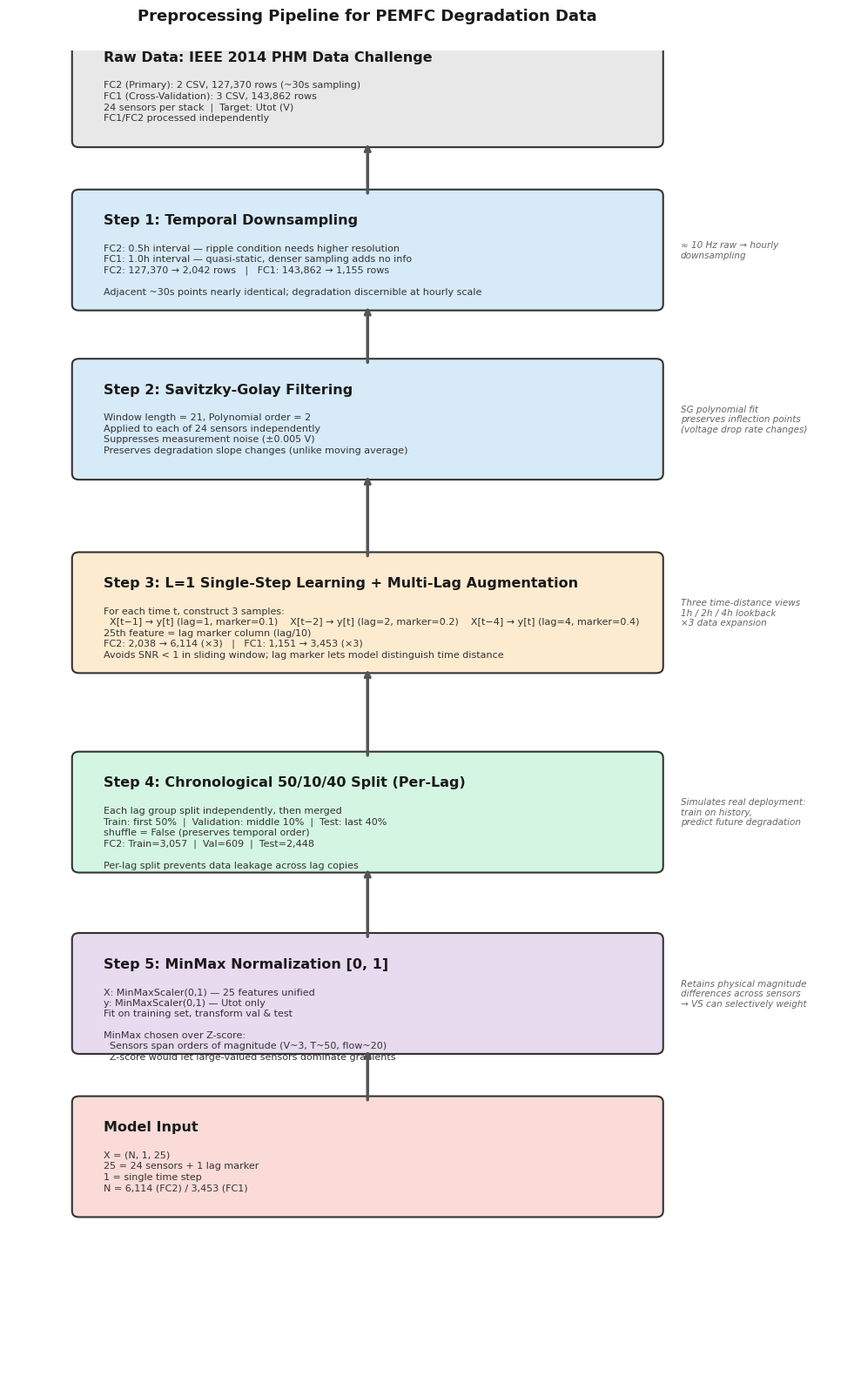
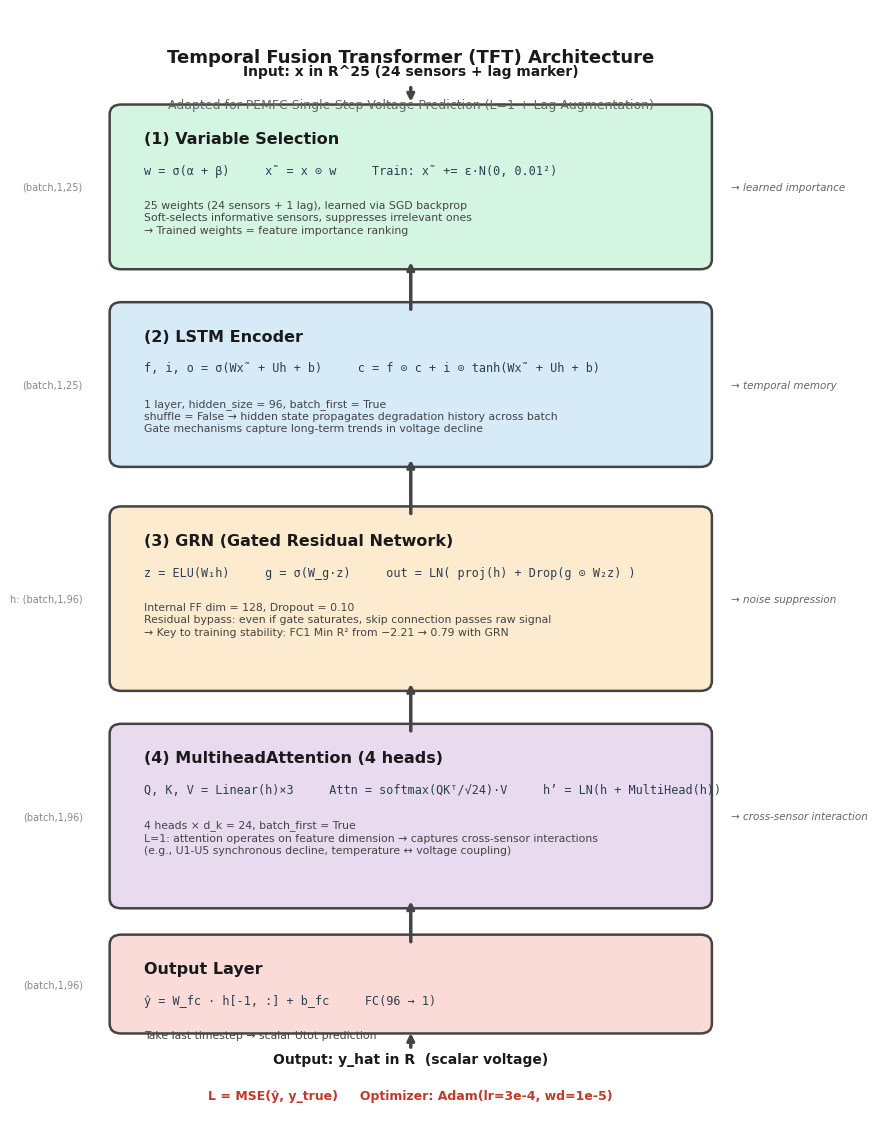
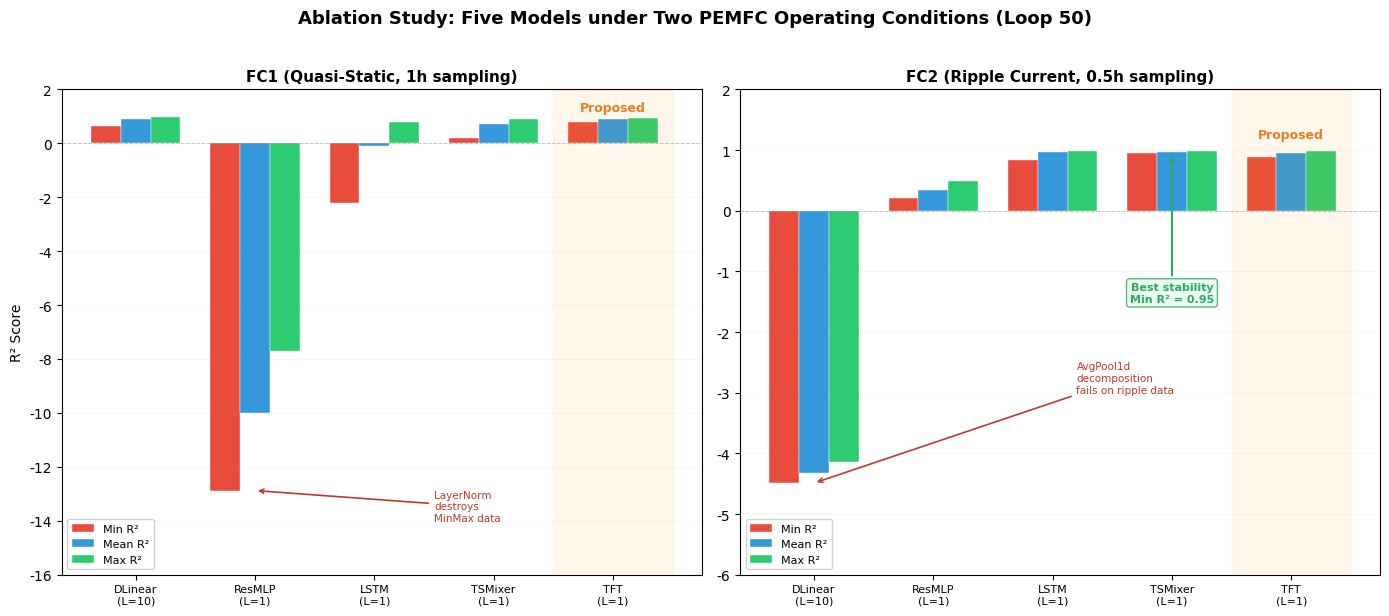

These charts were generated, in order, by the following Python code:
# ================================================================
# 论文图表生成: Fig 2 (预处理流程图) + Fig 3 (TFT架构图) + Fig 12 (消融柱状图)
# 用法: python generate_figures.py
# 输出: outputs/paper_figures/
# ================================================================
import matplotlib
matplotlib.use('Agg')
import matplotlib.pyplot as plt
import matplotlib.patches as mpatches
from matplotlib.patches import FancyBboxPatch
import numpy as np
from pathlib import Path

plt.rcParams['font.family'] = 'Arial'
plt.rcParams['font.size'] = 10

RUN_DIR = Path('./outputs/paper_figures')
RUN_DIR.mkdir(parents=True, exist_ok=True)

# ================================================================
# Fig 2: 数据预处理流程图 (5 Steps)
# ================================================================
def draw_fig2_preprocessing():
    fig, ax = plt.subplots(1, 1, figsize=(10, 16))
    ax.set_xlim(0, 12)
    ax.set_ylim(0, 22)
    ax.axis('off')
    ax.set_facecolor('white')

    box_w, box_h = 8.2, 1.8
    x0 = 1.0

    colors = ['#E8E8E8', '#D6EAF8', '#D6EAF8', '#FDEBD0', '#D5F5E3', '#E8DAEF', '#FADBD8']

    titles = [
        'Raw Data: IEEE 2014 PHM Data Challenge',
        'Step 1: Temporal Downsampling',
        'Step 2: Savitzky-Golay Filtering',
        'Step 3: L=1 Single-Step Learning + Multi-Lag Augmentation',
        'Step 4: Chronological 50/10/40 Split (Per-Lag)',
        'Step 5: MinMax Normalization [0, 1]',
        'Model Input'
    ]

    details = [
        'FC2 (Primary): 2 CSV, 127,370 rows (~30s sampling)\nFC1 (Cross-Validation): 3 CSV, 143,862 rows\n24 sensors per stack  |  Target: Utot (V)\nFC1/FC2 processed independently',
        'FC2: 0.5h interval — ripple condition needs higher resolution\nFC1: 1.0h interval — quasi-static, denser sampling adds no info\nFC2: 127,370 → 2,042 rows   |   FC1: 143,862 → 1,155 rows\n\nAdjacent ~30s points nearly identical; degradation discernible at hourly scale',
        'Window length = 21, Polynomial order = 2\nApplied to each of 24 sensors independently\nSuppresses measurement noise (±0.005 V)\nPreserves degradation slope changes (unlike moving average)',
        'For each time t, construct 3 samples:\n  X[t−1] → y[t] (lag=1, marker=0.1)    X[t−2] → y[t] (lag=2, marker=0.2)    X[t−4] → y[t] (lag=4, marker=0.4)\n25th feature = lag marker column (lag/10)\nFC2: 2,038 → 6,114 (×3)   |   FC1: 1,151 → 3,453 (×3)\nAvoids SNR < 1 in sliding window; lag marker lets model distinguish time distance',
        'Each lag group split independently, then merged\nTrain: first 50%  |  Validation: middle 10%  |  Test: last 40%\nshuffle = False (preserves temporal order)\nFC2: Train=3,057  |  Val=609  |  Test=2,448\n\nPer-lag split prevents data leakage across lag copies',
        'X: MinMaxScaler(0,1) — 25 features unified\ny: MinMaxScaler(0,1) — Utot only\nFit on training set, transform val & test\n\nMinMax chosen over Z-score:\n  Sensors span orders of magnitude (V~3, T~50, flow~20)\n  Z-score would let large-valued sensors dominate gradients',
        'X = (N, 1, 25)\n25 = 24 sensors + 1 lag marker\n1 = single time step\nN = 6,114 (FC2) / 3,453 (FC1)'
    ]

    y_positions = [20.5, 17.8, 15.0, 11.8, 8.5, 5.5, 2.8]

    for i, (y, title, detail, c) in enumerate(zip(y_positions, titles, details, colors)):
        rect = FancyBboxPatch((x0, y), box_w, box_h,
                              boxstyle="round,pad=0.1", facecolor=c,
                              edgecolor='#333333', linewidth=1.5)
        ax.add_patch(rect)
        ax.text(x0 + 0.35, y + box_h - 0.3, title, fontsize=11.5, fontweight='bold',
                va='top', color='#1a1a1a')
        ax.text(x0 + 0.35, y + box_h - 0.8, detail, fontsize=8, va='top',
                color='#333333', linespacing=1.3)

        if i < len(y_positions) - 1:
            next_top = y_positions[i+1] + box_h
            ax.annotate('', xy=(x0 + box_w/2, y), xytext=(x0 + box_w/2, next_top),
                       arrowprops=dict(arrowstyle='->', color='#555555',
                                       lw=2.5, connectionstyle='arc3,rad=0'))

    # 右侧设计理由注释
    side_notes = [
        (17.8, '≈ 10 Hz raw → hourly\ndownsampling'),
        (15.0, 'SG polynomial fit\npreserves inflection points\n(voltage drop rate changes)'),
        (11.8, 'Three time-distance views\n1h / 2h / 4h lookback\n×3 data expansion'),
        (8.5, 'Simulates real deployment:\ntrain on history,\npredict future degradation'),
        (5.5, 'Retains physical magnitude\ndifferences across sensors\n→ VS can selectively weight'),
    ]
    for y, text in side_notes:
        ax.text(x0 + box_w + 0.35, y + box_h/2, text, fontsize=7.5,
                va='center', color='#666666', style='italic')

    # 标题
    ax.text(5.1, 22.5, 'Preprocessing Pipeline for PEMFC Degradation Data',
            ha='center', fontsize=13, fontweight='bold', color='#1a1a1a')

    plt.tight_layout()
    fig.savefig(RUN_DIR / 'fig2_preprocessing_pipeline.png', dpi=200, bbox_inches='tight')
    plt.close(fig)
    print('Fig 2 (Preprocessing Pipeline) saved.')


# ================================================================
# Fig 3: TFT 架构图
# ================================================================
def draw_fig3_tft():
    fig, ax = plt.subplots(1, 1, figsize=(9, 11.5))
    ax.set_xlim(0, 10)
    ax.set_ylim(0, 17)
    ax.axis('off')
    ax.set_facecolor('white')

    components = [
        {
            'name': '(1) Variable Selection',
            'y': 13.2, 'h': 2.2,
            'color': '#D5F5E3',
            'formula': 'w = σ(α + β)     x̃ = x ⊙ w     Train: x̃ += ε·N(0, 0.01²)',
            'detail': '25 weights (24 sensors + 1 lag), learned via SGD backprop\nSoft-selects informative sensors, suppresses irrelevant ones\n→ Trained weights = feature importance ranking',
        },
        {
            'name': '(2) LSTM Encoder',
            'y': 10.2, 'h': 2.2,
            'color': '#D6EAF8',
            'formula': 'f, i, o = σ(Wx̃ + Uh + b)     c = f ⊙ c + i ⊙ tanh(Wx̃ + Uh + b)',
            'detail': '1 layer, hidden_size = 96, batch_first = True\nshuffle = False → hidden state propagates degradation history across batch\nGate mechanisms capture long-term trends in voltage decline',
        },
        {
            'name': '(3) GRN (Gated Residual Network)',
            'y': 6.8, 'h': 2.5,
            'color': '#FDEBD0',
            'formula': 'z = ELU(W₁h)     g = σ(W_g·z)     out = LN( proj(h) + Drop(g ⊙ W₂z) )',
            'detail': 'Internal FF dim = 128, Dropout = 0.10\nResidual bypass: even if gate saturates, skip connection passes raw signal\n→ Key to training stability: FC1 Min R² from −2.21 → 0.79 with GRN',
        },
        {
            'name': '(4) MultiheadAttention (4 heads)',
            'y': 3.5, 'h': 2.5,
            'color': '#E8DAEF',
            'formula': 'Q, K, V = Linear(h)×3     Attn = softmax(QKᵀ/√24)·V     h’ = LN(h + MultiHead(h))',
            'detail': '4 heads × d_k = 24, batch_first = True\nL=1: attention operates on feature dimension → captures cross-sensor interactions\n(e.g., U1-U5 synchronous decline, temperature ↔ voltage coupling)',
        },
        {
            'name': 'Output Layer',
            'y': 1.6, 'h': 1.2,
            'color': '#FADBD8',
            'formula': 'ŷ = W_fc · h[-1, :] + b_fc     FC(96 → 1)',
            'detail': 'Take last timestep → scalar Utot prediction',
        },
    ]

    box_w = 7.5
    x0 = 1.25

    for comp in components:
        y, h = comp['y'], comp['h']
        rect = FancyBboxPatch((x0, y), box_w, h,
                              boxstyle="round,pad=0.15", facecolor=comp['color'],
                              edgecolor='#444444', linewidth=1.8)
        ax.add_patch(rect)

        ax.text(x0 + 0.3, y + h - 0.25, comp['name'], fontsize=11.5, fontweight='bold',
                va='top', color='#1a1a1a')
        ax.text(x0 + 0.3, y + h - 0.75, comp['formula'], fontsize=8.5,
                va='top', color='#2C3E50', family='monospace')
        ax.text(x0 + 0.3, y + h - 1.3, comp['detail'], fontsize=7.8, va='top',
                color='#444444', linespacing=1.3)

    # 组件间箭头
    for i in range(len(components) - 1):
        y_from = components[i]['y']
        y_to = components[i+1]['y'] + components[i+1]['h']
        ax.annotate('', xy=(x0 + box_w/2, y_from),
                   xytext=(x0 + box_w/2, y_to),
                   arrowprops=dict(arrowstyle='->', color='#444444', lw=2.5))

    # 输入标注
    top_y = components[0]['y'] + components[0]['h']
    ax.text(x0 + box_w/2, top_y + 0.6, 'Input: x in R^25 (24 sensors + lag marker)',
            ha='center', fontsize=10, fontweight='bold', color='#1a1a1a')
    ax.annotate('', xy=(x0 + box_w/2, top_y + 0.15),
               xytext=(x0 + box_w/2, top_y + 0.45),
               arrowprops=dict(arrowstyle='->', color='#444444', lw=2.5))

    # 输出标注
    bot_y = components[-1]['y']
    ax.text(x0 + box_w/2, bot_y - 0.6, 'Output: y_hat in R  (scalar voltage)',
            ha='center', fontsize=10, fontweight='bold', color='#1a1a1a')
    ax.annotate('', xy=(x0 + box_w/2, bot_y - 0.1),
               xytext=(x0 + box_w/2, bot_y - 0.4),
               arrowprops=dict(arrowstyle='->', color='#444444', lw=2.5))

    # Loss
    ax.text(x0 + box_w/2, bot_y - 1.15, 'L = MSE(ŷ, y_true)     Optimizer: Adam(lr=3e-4, wd=1e-5)',
            ha='center', fontsize=9, fontweight='bold', color='#C0392B')

    # 左侧形状标注
    shapes_left = [
        (13.2+2.2/2, '(batch,1,25)'),   # VS
        (10.2+2.2/2, '(batch,1,25)'),   # LSTM
        (6.8+2.5/2, 'h: (batch,1,96)'),  # GRN
        (3.5+2.5/2, '(batch,1,96)'),    # Attn
        (1.6+1.2/2, '(batch,1,96)'),    # Out
    ]
    for y, text in shapes_left:
        ax.text(x0 - 0.5, y, text, fontsize=7, color='#888888', va='center', ha='right')

    # 右侧关键说明
    side_notes = [
        (13.2+2.2/2, '→ learned importance'),
        (10.2+2.2/2, '→ temporal memory'),
        (6.8+2.5/2, '→ noise suppression'),
        (3.5+2.5/2, '→ cross-sensor interaction'),
    ]
    for y, text in side_notes:
        ax.text(x0 + box_w + 0.4, y, text, fontsize=7.5, color='#666666', va='center',
                style='italic')

    ax.text(5, 16.2, 'Temporal Fusion Transformer (TFT) Architecture',
            ha='center', fontsize=13, fontweight='bold', color='#1a1a1a')
    ax.text(5, 15.5, 'Adapted for PEMFC Single-Step Voltage Prediction (L=1 + Lag Augmentation)',
            ha='center', fontsize=9, color='#666666')

    plt.tight_layout()
    fig.savefig(RUN_DIR / 'fig3_tft_architecture.png', dpi=200, bbox_inches='tight')
    plt.close(fig)
    print('Fig 3 (TFT Architecture) saved.')


# ================================================================
# Fig 12: 消融实验双栏柱状图 (FC1 + FC2)
# ================================================================
def draw_fig12_ablation():
    fig, (ax1, ax2) = plt.subplots(1, 2, figsize=(14, 6))

    models = ['DLinear\n(L=10)', 'ResMLP\n(L=1)', 'LSTM\n(L=1)', 'TSMixer\n(L=1)', 'TFT\n(L=1)']
    x = np.arange(len(models))
    w = 0.25

    # ---- FC1 ----
    fc1_min  = [0.65, -12.88, -2.21,  0.21, 0.79]
    fc1_mean = [0.91, -10.00, -0.12,  0.70, 0.90]
    fc1_max  = [0.98,  -7.72,  0.77,  0.91, 0.93]

    ax1.bar(x - w, fc1_min,  w, label='Min R²', color='#E74C3C', edgecolor='white', linewidth=0.3)
    ax1.bar(x,     fc1_mean, w, label='Mean R²', color='#3498DB', edgecolor='white', linewidth=0.3)
    ax1.bar(x + w, fc1_max,  w, label='Max R²', color='#2ECC71', edgecolor='white', linewidth=0.3)

    ax1.axhline(y=0, color='gray', linestyle='--', linewidth=0.7, alpha=0.4)
    ax1.axvspan(3.5, 4.5, alpha=0.08, color='orange')
    ax1.text(4, 1.2, 'Proposed', ha='center', fontsize=9, fontweight='bold', color='#E67E22')

    # 给负数模型加注释
    for val, label, offset in [(-12.88, 'ResMLP', -13.5), (-2.21, '', -3.5)]:
        if label:
            ax1.annotate(f'LayerNorm\ndestroys\nMinMax data',
                        xy=(1, -12.88), xytext=(2.5, -14),
                        fontsize=7.5, color='#C0392B',
                        arrowprops=dict(arrowstyle='->', color='#C0392B', lw=1.2))

    ax1.set_xticks(x)
    ax1.set_xticklabels(models, fontsize=8)
    ax1.set_ylabel('R² Score', fontsize=10)
    ax1.set_title('FC1 (Quasi-Static, 1h sampling)', fontsize=11, fontweight='bold')
    ax1.legend(loc='lower left', fontsize=8, framealpha=0.9)
    ax1.set_ylim(-16, 2)
    ax1.grid(axis='y', alpha=0.15, linewidth=0.5)

    # ---- FC2 ----
    fc2_min  = [-4.49, 0.21, 0.83, 0.95, 0.89]
    fc2_mean = [-4.33, 0.34, 0.96, 0.97, 0.95]
    fc2_max  = [-4.15, 0.49, 0.98, 0.99, 0.98]

    ax2.bar(x - w, fc2_min,  w, label='Min R²', color='#E74C3C', edgecolor='white', linewidth=0.3)
    ax2.bar(x,     fc2_mean, w, label='Mean R²', color='#3498DB', edgecolor='white', linewidth=0.3)
    ax2.bar(x + w, fc2_max,  w, label='Max R²', color='#2ECC71', edgecolor='white', linewidth=0.3)

    ax2.axhline(y=0, color='gray', linestyle='--', linewidth=0.7, alpha=0.4)
    ax2.axvspan(3.5, 4.5, alpha=0.08, color='orange')
    ax2.text(4, 1.2, 'Proposed', ha='center', fontsize=9, fontweight='bold', color='#E67E22')

    # DLinear 标注
    ax2.annotate('AvgPool1d\ndecomposition\nfails on ripple data',
                xy=(0, -4.49), xytext=(2.2, -3),
                fontsize=7.5, color='#C0392B',
                arrowprops=dict(arrowstyle='->', color='#C0392B', lw=1.2))

    # TSMixer 高亮
    ax2.annotate('Best stability\nMin R² = 0.95',
                xy=(3, 0.95), xytext=(3, -1.5),
                fontsize=8, color='#27AE60', fontweight='bold',
                arrowprops=dict(arrowstyle='->', color='#27AE60', lw=1.5),
                ha='center',
                bbox=dict(boxstyle='round,pad=0.3', facecolor='#EAFAF1', edgecolor='#27AE60', alpha=0.8))

    ax2.set_xticks(x)
    ax2.set_xticklabels(models, fontsize=8)
    ax2.set_title('FC2 (Ripple Current, 0.5h sampling)', fontsize=11, fontweight='bold')
    ax2.legend(loc='lower left', fontsize=8, framealpha=0.9)
    ax2.set_ylim(-6, 2)
    ax2.grid(axis='y', alpha=0.15, linewidth=0.5)

    fig.suptitle('Ablation Study: Five Models under Two PEMFC Operating Conditions (Loop 50)',
                 fontsize=13, fontweight='bold', y=1.02)

    plt.tight_layout()
    fig.savefig(RUN_DIR / 'fig12_ablation_study.png', dpi=200, bbox_inches='tight')
    plt.close(fig)
    print('Fig 12 (Ablation Study) saved.')


# ================================================================
# Main
# ================================================================
if __name__ == '__main__':
    draw_fig2_preprocessing()
    draw_fig3_tft()
    draw_fig12_ablation()
    print(f'\nAll figures saved to {RUN_DIR.resolve()}/')
